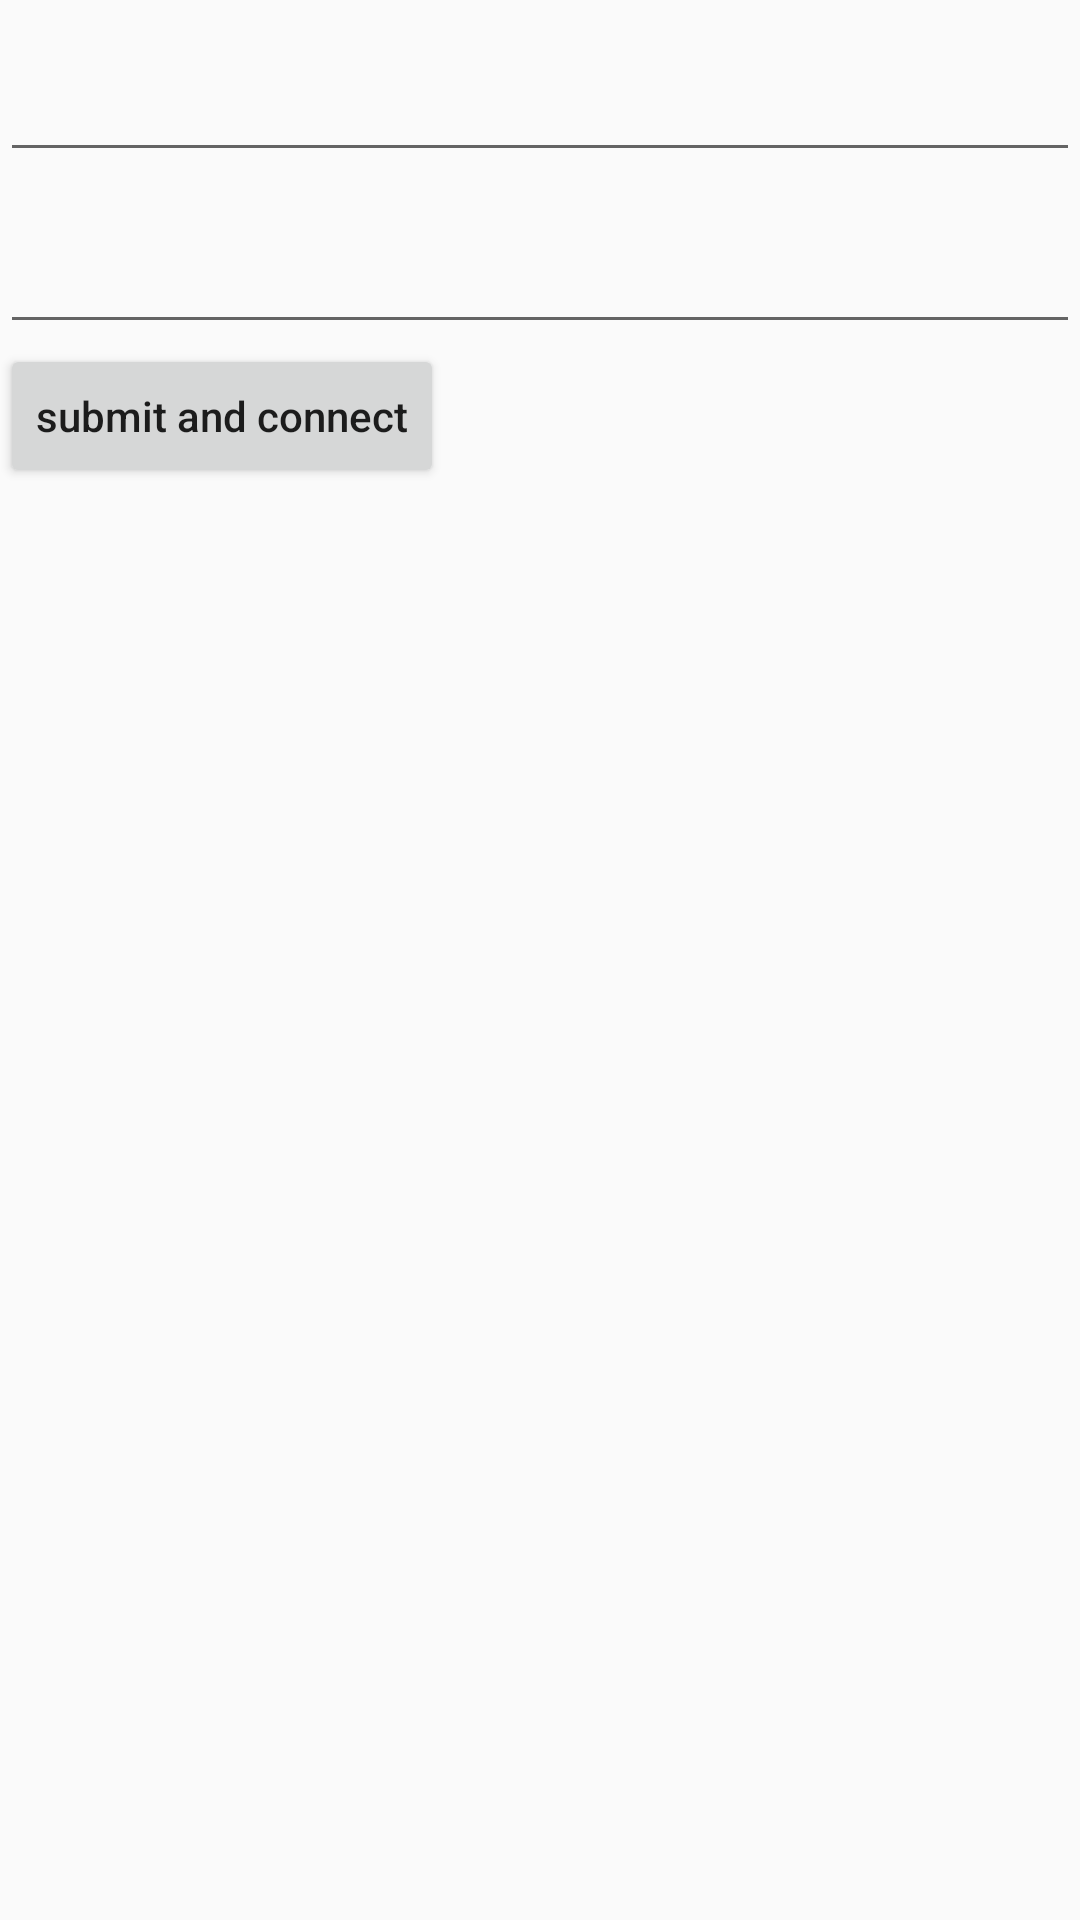

Here is an Android app screen rendered from its layout file. Give the layout XML and the strings, colors and styles it references.
<!-- AndroidManifest.xml: application theme Theme.PhoneKeyMouse -->
<!-- res/layout/activity_connect.xml -->
<?xml version="1.0" encoding="utf-8"?>
<LinearLayout xmlns:android="http://schemas.android.com/apk/res/android"
    xmlns:tools="http://schemas.android.com/tools"
    android:layout_width="match_parent"
    android:layout_height="match_parent"
    android:orientation="vertical"
    tools:context=".MainActivity">


    <EditText
        android:id="@+id/edit_ip"
        android:layout_width="match_parent"
        android:layout_height="wrap_content"
        android:inputType="numberDecimal"
        android:digits="0123456789."
        android:textSize="30sp"></EditText>

    <EditText
        android:id="@+id/edit_port"
        android:layout_width="match_parent"
        android:layout_height="wrap_content"
        android:inputType="number"
        android:textSize="30sp"></EditText>

    <Button
        android:id="@+id/btn_submit"
        android:layout_width="wrap_content"
        android:layout_height="wrap_content"
        android:textAllCaps="false"
        android:text="submit and connect"></Button>

</LinearLayout>
<!-- resources referenced by this layout -->
<resources>
  <style name="Theme.PhoneKeyMouse" parent="Theme.MaterialComponents.DayNight.DarkActionBar.Bridge">
          
          <item name="colorPrimary">@color/purple_500</item>
          <item name="colorPrimaryVariant">@color/purple_700</item>
          <item name="colorOnPrimary">@color/white</item>
          
          <item name="colorSecondary">@color/teal_200</item>
          <item name="colorSecondaryVariant">@color/teal_700</item>
          <item name="colorOnSecondary">@color/black</item>
          
          <item name="android:statusBarColor" tools:targetApi="l">?attr/colorPrimaryVariant</item>
          
      </style>
  <!-- not gathered from this repository: default colours our renderer supplied (Android Studio template values) -->
  <color name="purple_500">#FF6200EE</color>
  <color name="purple_700">#FF3700B3</color>
  <color name="teal_200">#FF03DAC5</color>
  <color name="teal_700">#FF018786</color>
  <color name="black">#FF000000</color>
  <color name="white">#FFFFFFFF</color>
</resources>
